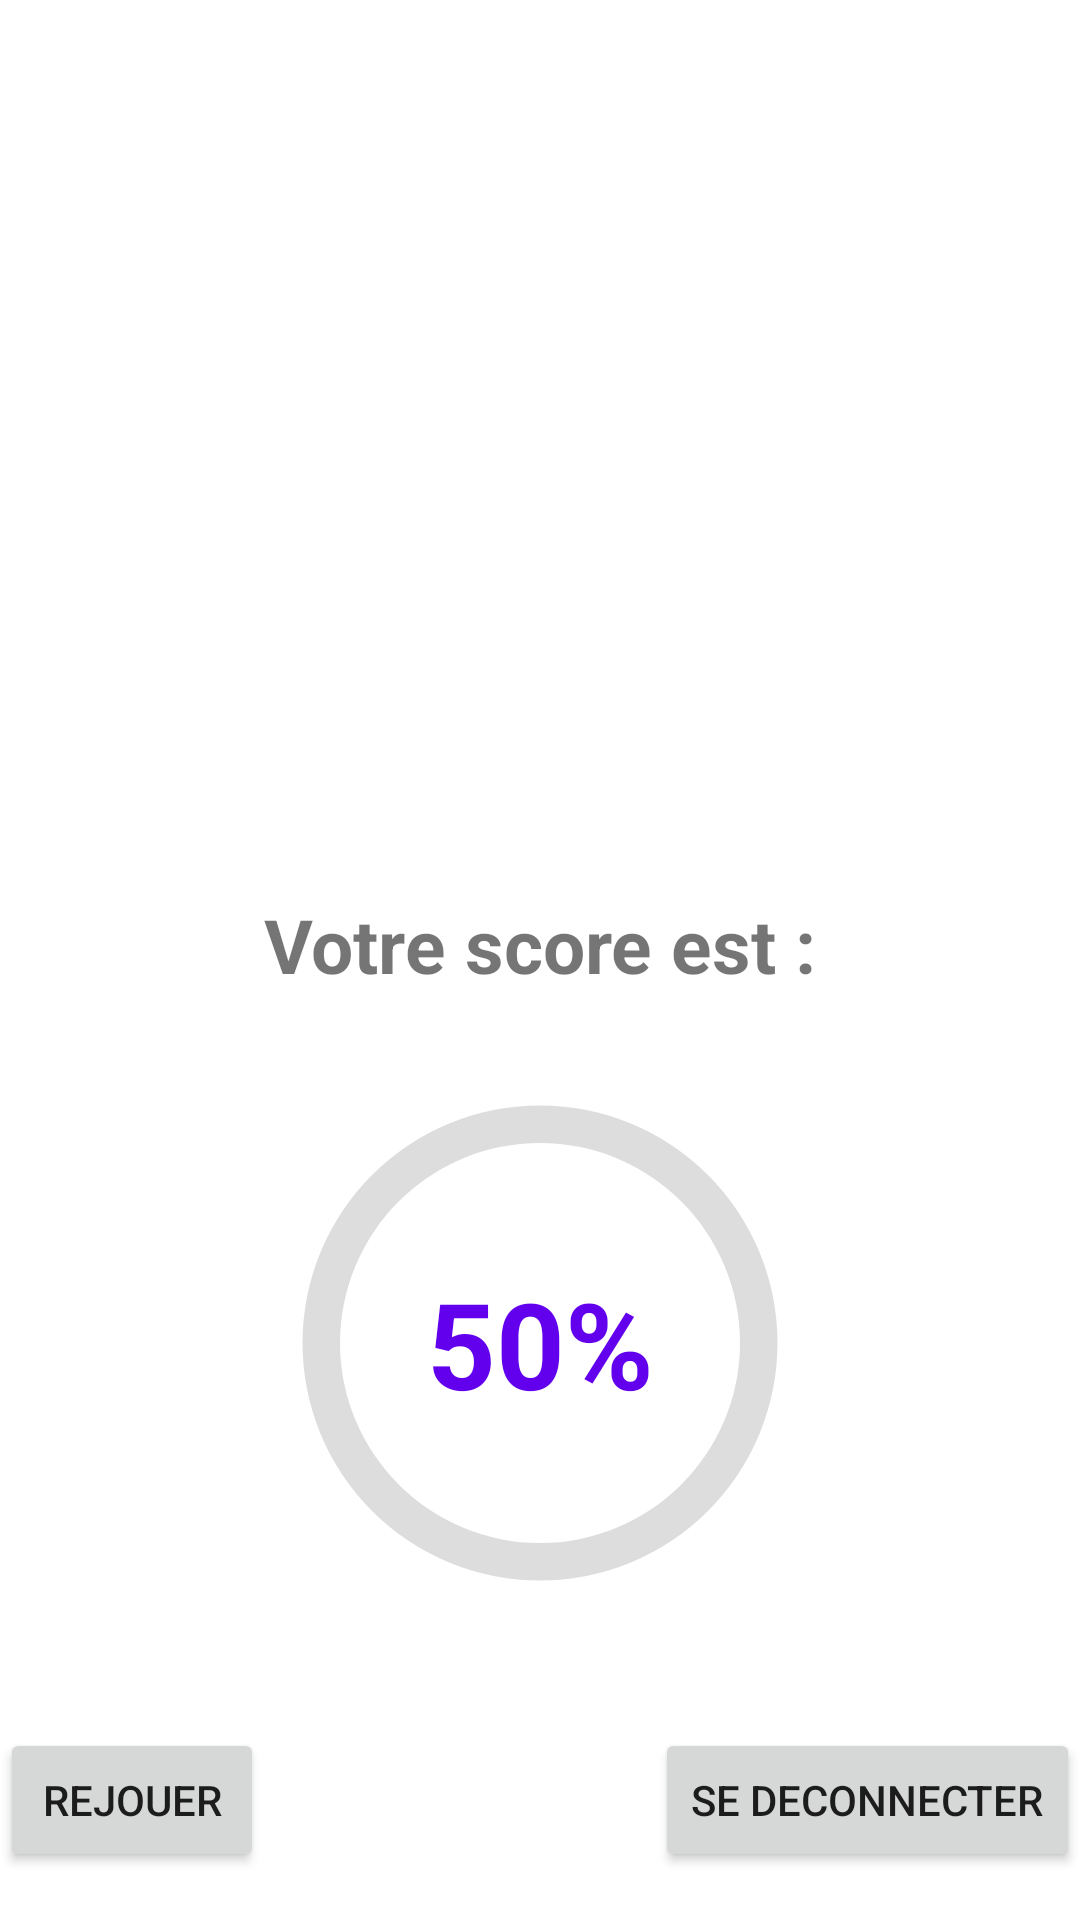

Here is an Android app screen rendered from its layout file. Give the layout XML and the strings, colors and styles it references.
<!-- AndroidManifest.xml: application theme Theme.QuizApp_C -->
<!-- res/layout/activity_score.xml -->
<?xml version="1.0" encoding="utf-8"?>
<androidx.constraintlayout.widget.ConstraintLayout xmlns:android="http://schemas.android.com/apk/res/android"
    xmlns:app="http://schemas.android.com/apk/res-auto"
    xmlns:tools="http://schemas.android.com/tools"
    android:layout_width="match_parent"
    android:layout_height="match_parent"
    android:layout_margin="25dp"
    android:orientation="vertical"
    tools:context=".Score">


    <ImageView
        android:id="@+id/imageView"
        android:layout_width="250dp"
        android:layout_height="250dp"
        android:layout_gravity="center"
        android:layout_marginTop="24dp"
        android:src="@drawable/mini"
        app:layout_constraintEnd_toEndOf="parent"
        app:layout_constraintStart_toStartOf="parent"
        app:layout_constraintTop_toTopOf="parent" />

    <TextView
        android:id="@+id/textView"
        android:layout_width="wrap_content"
        android:layout_height="wrap_content"
        android:layout_gravity="center"
        android:layout_marginTop="24dp"
        android:layout_marginBottom="24dp"
        android:text="Votre score est :"
        android:textSize="25dp"
        android:textStyle="bold"
        app:layout_constraintBottom_toBottomOf="parent"
        app:layout_constraintEnd_toEndOf="parent"
        app:layout_constraintStart_toStartOf="parent"
        app:layout_constraintTop_toBottomOf="@+id/imageView"
        app:layout_constraintVertical_bias="0.0" />

    <TextView
        android:id="@+id/tvScore"
        android:layout_width="wrap_content"
        android:layout_height="wrap_content"
        android:layout_gravity="center"
        android:text="50%"
        android:textColor="@color/purple_500"
        android:textSize="40dp"
        android:textStyle="bold"
        app:layout_constraintBottom_toBottomOf="@+id/progressBar"
        app:layout_constraintEnd_toEndOf="@+id/progressBar"
        app:layout_constraintStart_toStartOf="@+id/progressBar"
        app:layout_constraintTop_toTopOf="@+id/progressBar" />

    <ProgressBar
        android:id="@+id/progressBar"
        android:layout_width="200dp"
        android:layout_height="200dp"
        android:layout_gravity="center"
        android:layout_marginTop="16dp"
        android:layout_marginBottom="16dp"
        android:indeterminateOnly="false"
        android:progressDrawable="@drawable/circle"
        app:layout_constraintBottom_toBottomOf="parent"
        app:layout_constraintEnd_toEndOf="parent"
        app:layout_constraintStart_toStartOf="parent"
        app:layout_constraintTop_toBottomOf="@+id/textView"
        app:layout_constraintVertical_bias="0.0"
        tools:progress="0" />



    <Button
        android:id="@+id/bLogout"
        android:layout_width="wrap_content"
        android:layout_height="wrap_content"
        android:layout_marginTop="16dp"
        android:layout_marginBottom="16dp"
        android:layout_weight="2"
        android:text="Se deconnecter"
        app:layout_constraintBottom_toBottomOf="parent"
        app:layout_constraintEnd_toEndOf="parent"
        app:layout_constraintHorizontal_bias="1.0"
        app:layout_constraintStart_toStartOf="parent"
        app:layout_constraintTop_toBottomOf="@+id/progressBar"
        app:layout_constraintVertical_bias="1.0" />

    <Button
        android:id="@+id/bTry"
        android:layout_width="wrap_content"
        android:layout_height="wrap_content"
        android:layout_marginTop="16dp"
        android:layout_marginEnd="16dp"
        android:layout_marginBottom="16dp"
        android:layout_weight="2"
        android:text="Rejouer"
        app:layout_constraintBottom_toBottomOf="parent"
        app:layout_constraintEnd_toStartOf="@+id/bLogout"
        app:layout_constraintHorizontal_bias="0.0"
        app:layout_constraintStart_toStartOf="parent"
        app:layout_constraintTop_toBottomOf="@+id/progressBar"
        app:layout_constraintVertical_bias="1.0" />


</androidx.constraintlayout.widget.ConstraintLayout>
<!-- resources referenced by this layout -->
<resources>
  <!-- drawable circle (drawable) -->
  <?xml version="1.0" encoding="utf-8"?>
  <layer-list xmlns:android="http://schemas.android.com/apk/res/android">
  <item>
      <shape android:shape="ring"
          android:thicknessRatio="16"
          android:useLevel="false">
          <solid android:color="#DDD"></solid>
      </shape>
  </item>
      <item>
          <rotate android:fromDegrees="270"
              android:toDegrees="270">
          <shape android:shape="ring"
              android:thicknessRatio="16"
              android:useLevel="true">
              <solid android:color="@color/purple_500"></solid>
          </shape>
          </rotate>
      </item>
  </layer-list>
  <style name="Theme.QuizApp_C" parent="Theme.MaterialComponents.DayNight.DarkActionBar">
          
          <item name="colorPrimary">@color/purple_500</item>
          <item name="colorPrimaryVariant">@color/purple_700</item>
          <item name="colorOnPrimary">@color/white</item>
          
          <item name="colorSecondary">@color/teal_200</item>
          <item name="colorSecondaryVariant">@color/teal_700</item>
          <item name="colorOnSecondary">@color/black</item>
          
          <item name="android:statusBarColor" tools:targetApi="l">?attr/colorPrimaryVariant</item>
          
      </style>
  <!-- not gathered from this repository: default colours our renderer supplied (Android Studio template values) -->
  <color name="purple_500">#FF6200EE</color>
  <color name="purple_700">#FF3700B3</color>
  <color name="teal_200">#FF03DAC5</color>
  <color name="teal_700">#FF018786</color>
  <color name="black">#FF000000</color>
  <color name="white">#FFFFFFFF</color>
</resources>
